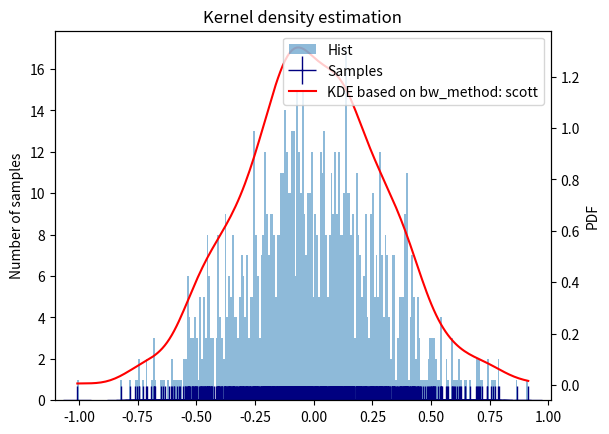
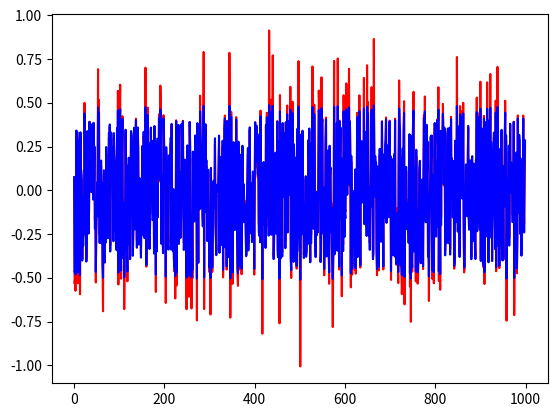

Recreate these plots in Python, in order.
# code: utf-8
# author: "Xudong Zheng" 
# email: [email redacted]
from matplotlib import pyplot as plt
import numpy as np
from scipy import stats

x = np.random.normal(loc=0, scale=0.3, size=1000)
# fig, ax1 = plt.subplots()
# ax2 = ax1.twinx()
# ax1.hist(x)
# ax.plot(x, np.zeros(x.shape), 'b+', ms=20)
kde = stats.gaussian_kde(x, bw_method="scott")
# kde2 = stats.gaussian_kde(x, bw_method="silverman")
# x_ = np.linspace(0, 1, num=200)
# ax2.plot(x_, kde1(x_), 'k-', label="scott")
# ax2.plot(x_, kde2(x_), 'r-', label="silverman")
# x.sort()
# ax.plot(x, [kde1.integrate_box_1d(low=0, high=x[i]) for i in range(len(x))], 'k-', label="scott")
# ax.plot(x, [kde2.integrate_box_1d(low=0, high=x[i]) for i in range(len(x))], 'k-', label="silverman")
fig, ax1 = plt.subplots()
ax2 = ax1.twinx()
ax1.hist(x, bins=int(len(x)*kde.scotts_factor()), label="Hist", alpha=0.5)
x_eval = np.linspace(x.min(), x.max(), num=int((x.max() - x.min())*100))
ax1.plot(x, np.zeros(x.shape), '+', color='navy', ms=20, label="Samples")
ax1.set_ylabel("Number of samples")
ax2.plot(x_eval, kde(x_eval), 'r-', label="KDE based on bw_method: " + "scott")  # pdf
ax2.set_ylabel("PDF")
ax1.set_title("Kernel density estimation")
handles1, labels1 = ax1.get_legend_handles_labels()
handles2, labels2 = ax2.get_legend_handles_labels()
plt.legend(handles1 + handles2, labels1 + labels2, loc='upper right')

# x_percentile vs x
x_percentile = np.array([kde.integrate_box_1d(low=0, high=x[i]) for i in range(len(x))])
fig1 = plt.figure()
# plt.plot(list(range(len(x))), x, 'r+')
plt.plot(list(range(len(x))), x, 'r')
plt.plot(list(range(len(x))), x_percentile, 'b')
